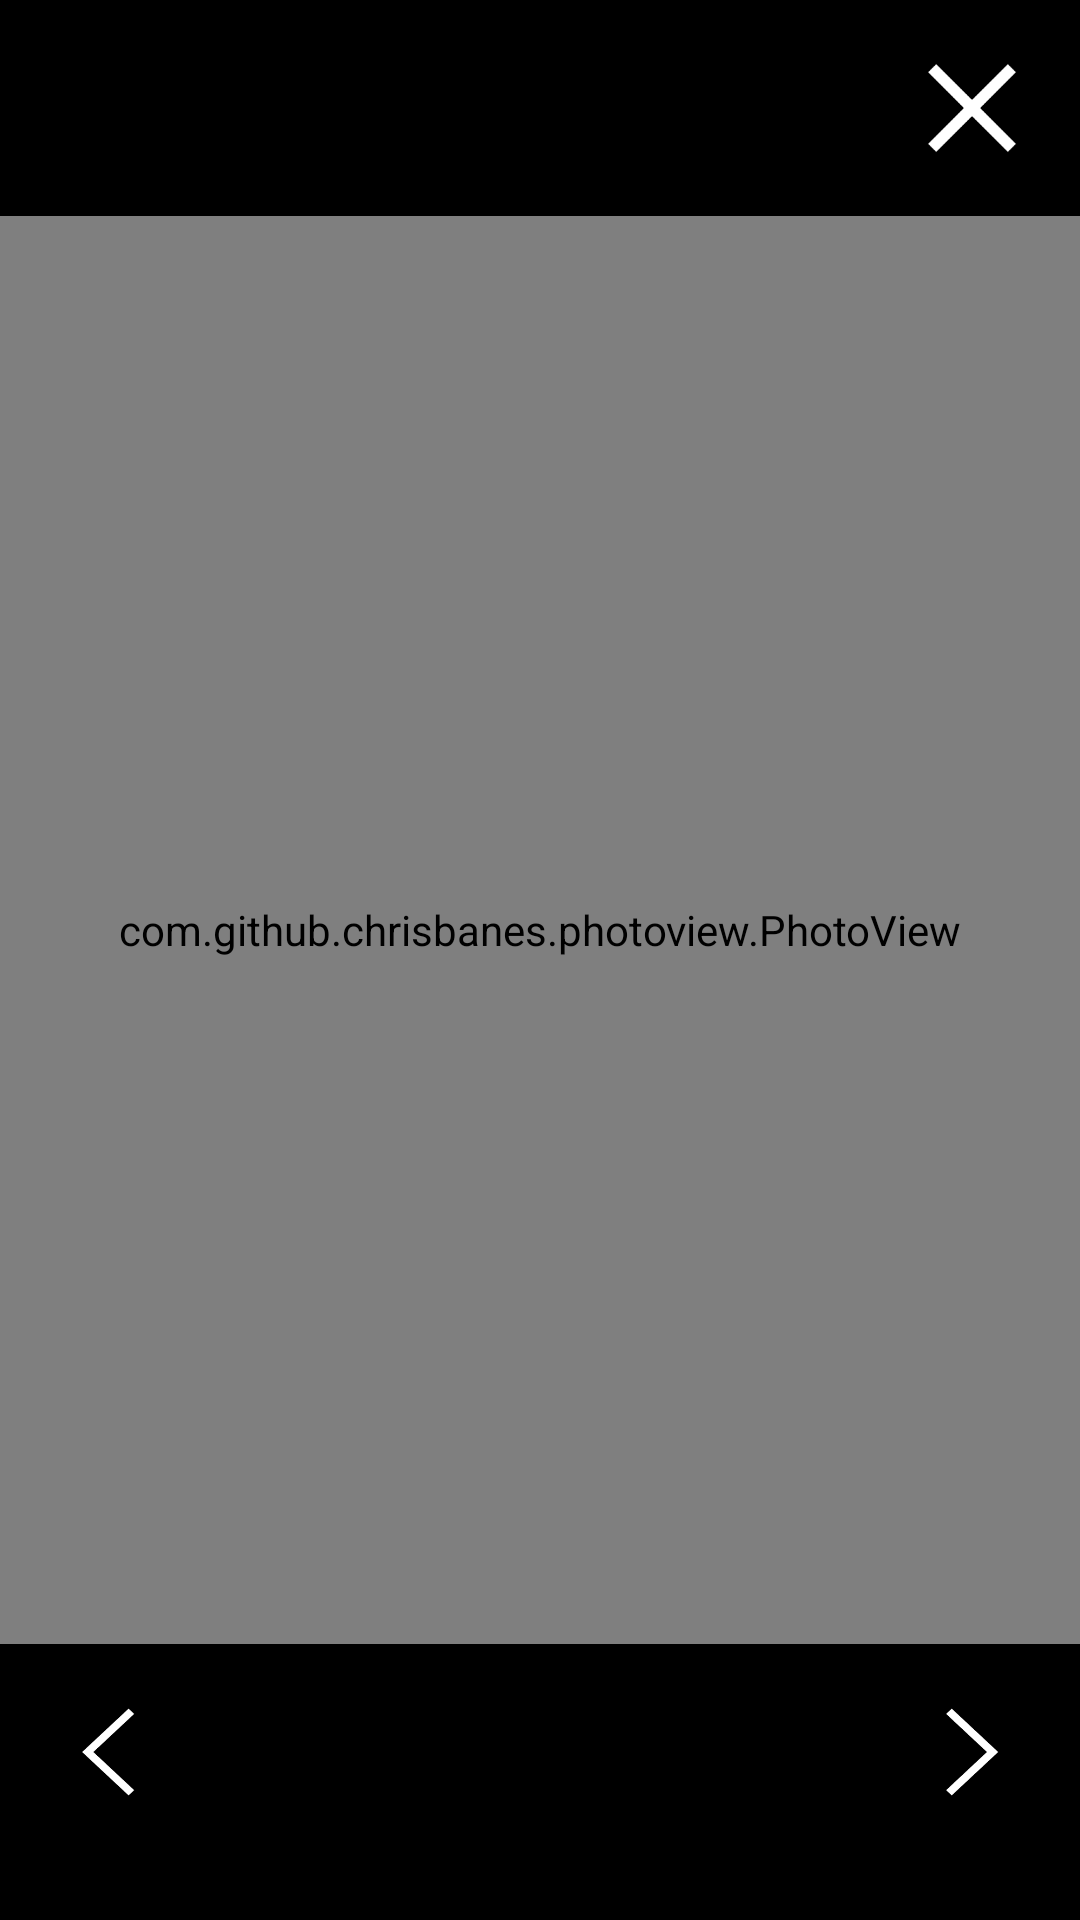

Here is an Android app screen rendered from its layout file. Give the layout XML and the strings, colors and styles it references.
<!-- AndroidManifest.xml: application theme AppTheme -->
<!-- res/layout/fragment_image_dialog.xml -->
<?xml version="1.0" encoding="utf-8"?>
<LinearLayout xmlns:android="http://schemas.android.com/apk/res/android"
    xmlns:tools="http://schemas.android.com/tools"
    android:layout_width="match_parent"
    android:layout_height="match_parent"
    android:background="@android:color/black"
    android:orientation="vertical"
    tools:context=".DetailsActivity"
    tools:showIn="@layout/activity_details">

    <ImageView
        android:id="@+id/iv_close"
        style="@style/AppTheme.DialogButton"
        android:layout_gravity="end"
        android:layout_marginEnd="20dp"
        android:layout_marginRight="20dp"
        android:layout_marginTop="20dp"
        android:contentDescription="@string/iv_desc_close_dialog"
        android:src="@drawable/ic_close" />

    

    <com.github.chrisbanes.photoview.PhotoView
        android:id="@+id/iv_image"
        android:layout_width="match_parent"
        android:layout_height="0dp"
        android:layout_marginBottom="20dp"
        android:layout_marginTop="20dp"
        android:layout_weight="1"
        android:scaleType="fitCenter" />

    <RelativeLayout
        android:layout_width="match_parent"
        android:layout_height="wrap_content"
        android:layout_marginBottom="40dp">

        <ImageView
            android:id="@+id/iv_arrow_left"
            style="@style/AppTheme.DialogButton"
            android:layout_alignParentLeft="true"
            android:layout_alignParentStart="true"
            android:layout_marginLeft="20dp"
            android:layout_marginStart="20dp"
            android:contentDescription="@string/iv_desc_prev_image"
            android:src="@drawable/ic_arrow_left" />

        <ImageView
            android:id="@+id/iv_arrow_right"
            style="@style/AppTheme.DialogButton"
            android:layout_alignParentEnd="true"
            android:layout_alignParentRight="true"
            android:layout_marginEnd="20dp"
            android:layout_marginRight="20dp"
            android:contentDescription="@string/iv_desc_next_image"
            android:src="@drawable/ic_arrow_right" />
    </RelativeLayout>
</LinearLayout>
<!-- resources referenced by this layout -->
<resources>
  <!-- drawable ic_arrow_left: png bitmap (drawable-mdpi, 665 bytes) -->
  <!-- drawable ic_arrow_right: png bitmap (drawable-mdpi, 662 bytes) -->
  <!-- drawable ic_close: png bitmap (drawable-mdpi, 1068 bytes) -->
  <string name="iv_desc_close_dialog">Fechar caixa de diálogo de imagens</string>
  <string name="iv_desc_next_image">Próxima imagem</string>
  <string name="iv_desc_prev_image">Imagem anterior</string>
  <style name="AppTheme.DialogButton">
  
          <item name="android:layout_width">32dp</item>
          <item name="android:layout_height">32dp</item>
          <item name="android:scaleType">fitCenter</item>
      </style>
  <style name="AppTheme" parent="Theme.AppCompat.Light.DarkActionBar">
  
          <item name="android:windowBackground">@drawable/background</item>
          <item name="colorPrimary">@color/colorPrimary</item>
          <item name="colorPrimaryDark">@color/colorPrimaryDark</item>
          <item name="colorAccent">@color/colorAccent</item>
      </style>
  <!-- drawable background: jpg bitmap (drawable-hdpi, 15292 bytes) -->
  <color name="colorPrimary">#CA2B2F</color>
  <color name="colorPrimaryDark">#881A1C</color>
  <color name="colorAccent">#FFFF00</color>
</resources>
